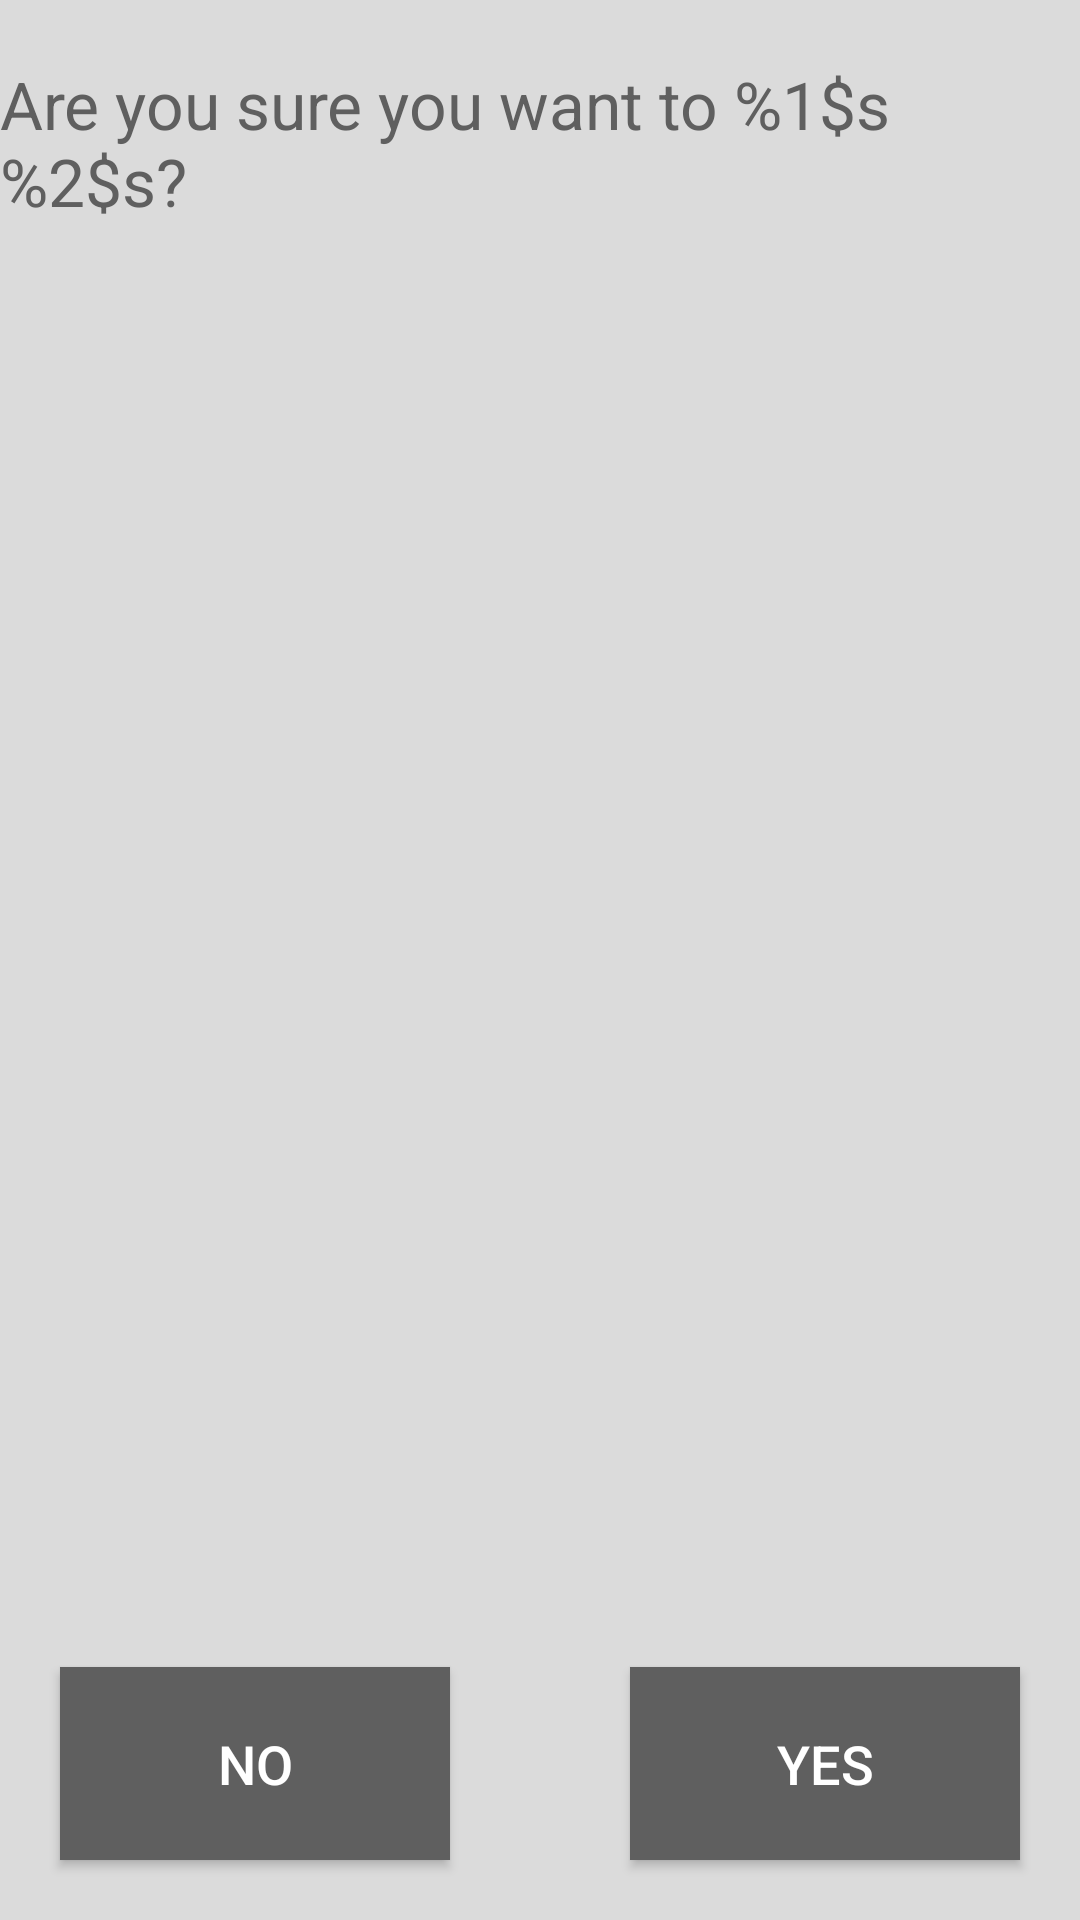

Here is an Android app screen rendered from its layout file. Give the layout XML and the strings, colors and styles it references.
<!-- AndroidManifest.xml: application theme AppTheme -->
<!-- res/layout/activity_file_confirm.xml -->
<?xml version="1.0" encoding="utf-8"?>
<RelativeLayout xmlns:android="http://schemas.android.com/apk/res/android"
    android:layout_width="match_parent"
    android:layout_height="match_parent"
    android:background="@color/gray_light">

    <TextView
        android:id="@+id/confirmation_prompt"
        style="@style/HeaderString"
        android:layout_width="match_parent"
        android:layout_height="wrap_content"
        android:text="@string/header.confirm_prompt" />

    <Button
        android:id="@+id/no"
        style="@style/ActionButton"
        android:layout_width="130dp"
        android:layout_height="wrap_content"
        android:onClick="cancel"
        android:text="@string/button.label.no"
        android:layout_alignParentBottom="true"
        android:layout_alignParentLeft="true"
        android:layout_alignParentStart="true"/>

    <Button
        android:id="@+id/yes"
        style="@style/ActionButton"
        android:layout_width="130dp"
        android:layout_height="wrap_content"
        android:onClick="confirm"
        android:text="@string/button.label.yes"
        android:layout_alignParentBottom="true"
        android:layout_alignParentRight="true"
        android:layout_alignParentEnd="true"/>


</RelativeLayout>
<!-- resources referenced by this layout -->
<resources>
  <color name="gray_light">#DBDBDB</color>
  <string name="button.label.no">No</string>
  <string name="button.label.yes">Yes</string>
  <string name="header.confirm_prompt">Are you sure you want to %1$s %2$s?</string>
  <style name="ActionButton">
          <item name="android:textSize">@dimen/font_large</item>
          <item name="android:textColor">@color/white</item>
          <item name="android:background">@color/gray_dark</item>
          <item name="android:layout_marginTop">20dp</item>
          <item name="android:layout_marginLeft">20dp</item>
          <item name="android:layout_marginRight">20dp</item>
          <item name="android:layout_marginBottom">20dp</item>
          <item name="android:paddingTop">20dp</item>
          <item name="android:paddingLeft">10dp</item>
          <item name="android:paddingRight">10dp</item>
          <item name="android:paddingBottom">20dp</item>
      </style>
  <style name="HeaderString">
          <item name="android:textSize">@dimen/font_larger</item>
          <item name="android:textColor">@color/gray_dark</item>
          <item name="android:layout_marginTop">20dp</item>
          <item name="android:layout_marginBottom">20dp</item>
      </style>
  <style name="AppTheme" parent="Theme.AppCompat.Light.DarkActionBar">
          
          <item name="colorPrimary">@color/gray</item>
          <item name="colorPrimaryDark">@color/black</item>
          <item name="colorAccent">@color/gray_light</item>
      </style>
  <dimen name="font_large">18sp</dimen>
  <color name="white">#FFFFFF</color>
  <color name="gray_dark">#5F5F5F</color>
  <dimen name="font_larger">22sp</dimen>
  <color name="gray">#939393</color>
  <color name="black">#323232</color>
</resources>
